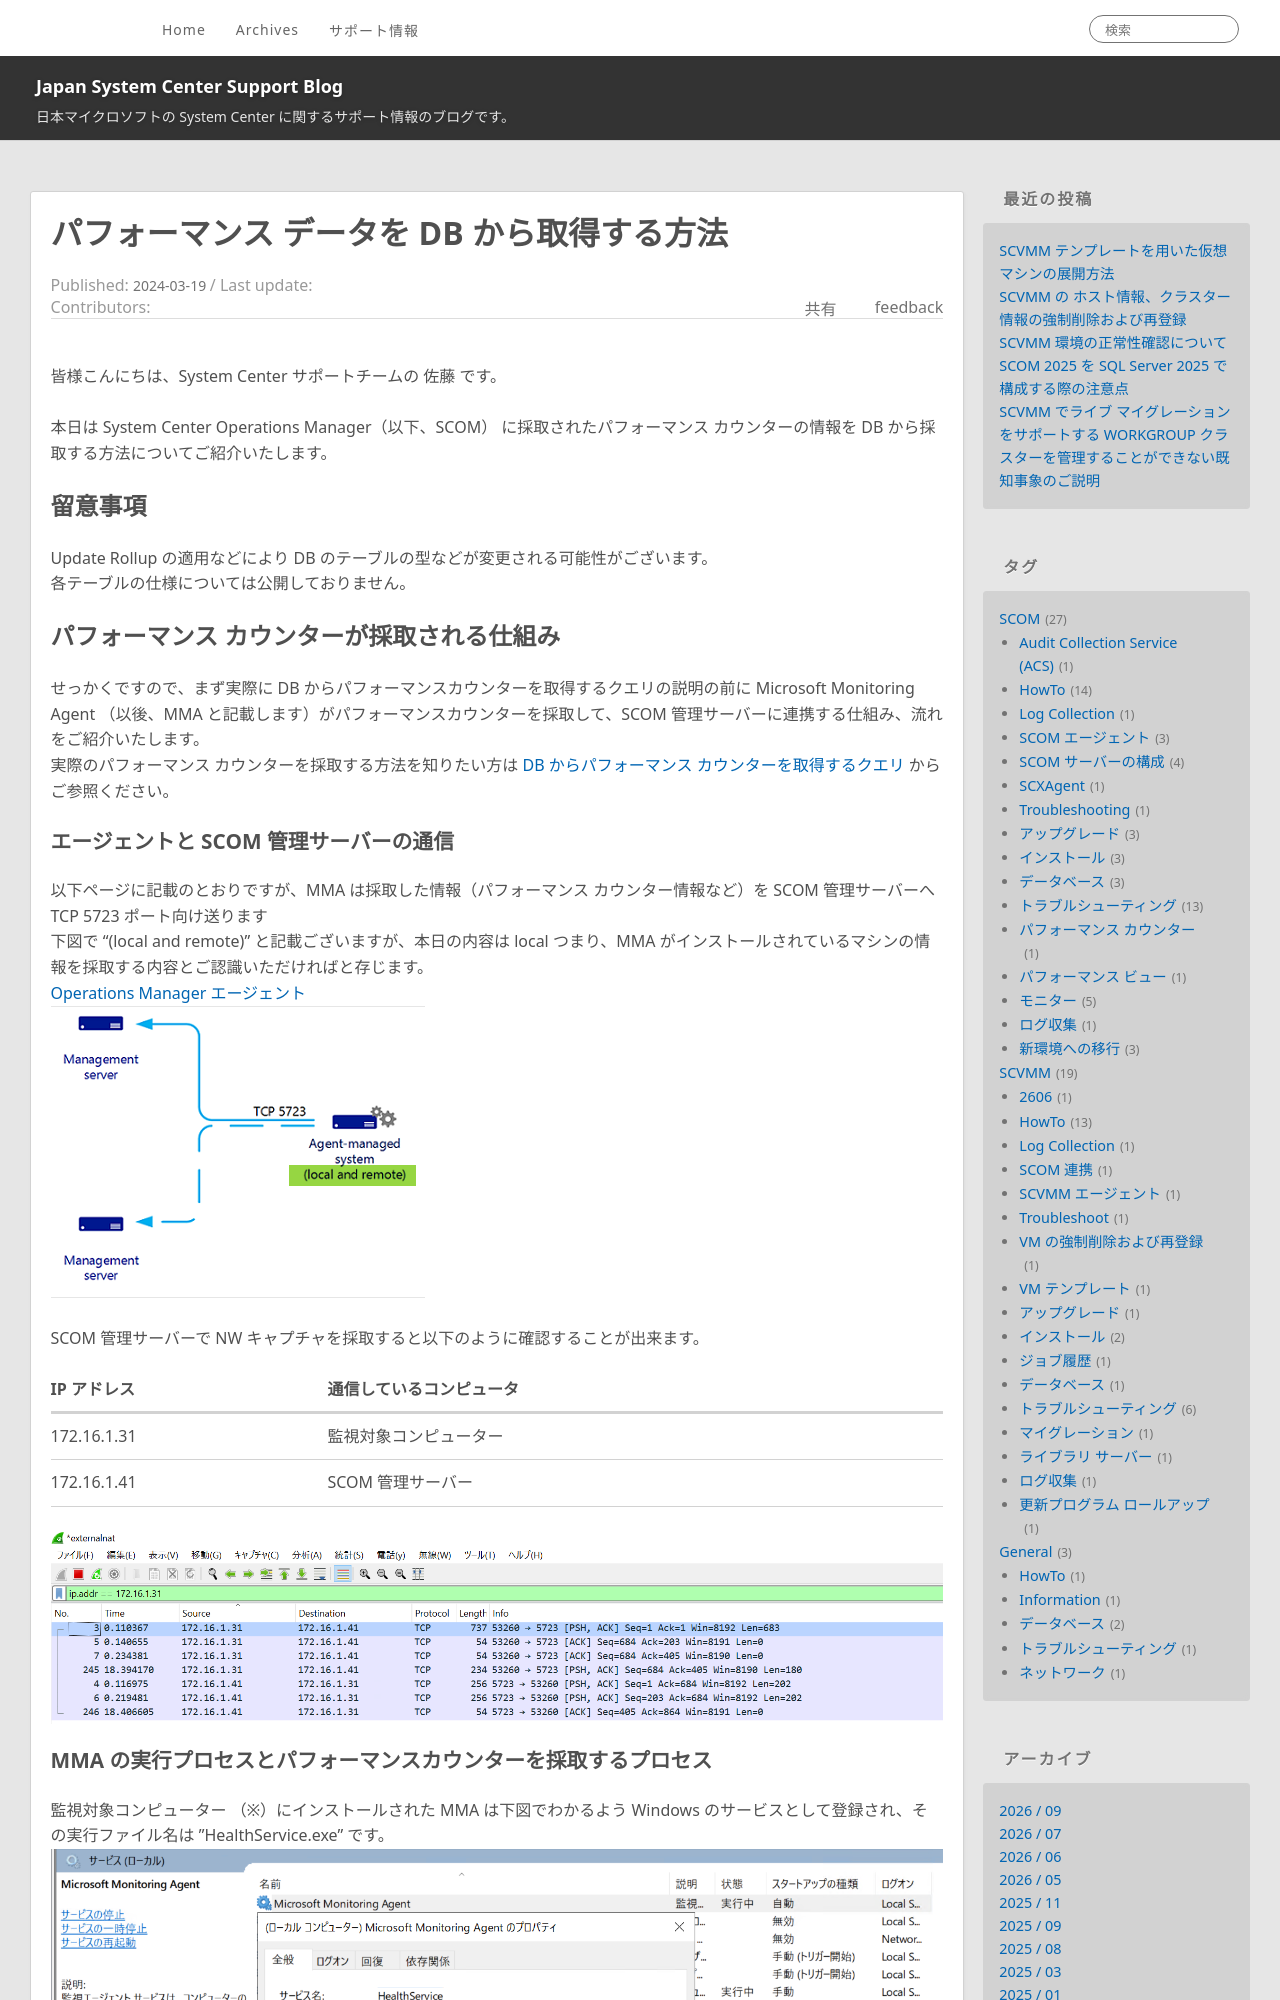

repository: jpsystemcenter/blog · page: SCOM/SCOM_howto_getPerformanceData_fromDB/index.html · generator: jekyll

---
title: パフォーマンス データを DB から取得する方法
date: 2024-03-19 22:00:00
tags:
  - SCOM
  - HowTo
  - パフォーマンス カウンター
---

<!-- more -->
皆様こんにちは、System Center サポートチームの 佐藤 です。

本日は System Center Operations Manager（以下、SCOM） に採取されたパフォーマンス カウンターの情報を DB から採取する方法についてご紹介いたします。

## 留意事項
Update Rollup の適用などにより DB のテーブルの型などが変更される可能性がございます。
各テーブルの仕様については公開しておりません。

## パフォーマンス カウンターが採取される仕組み
せっかくですので、まず実際に DB からパフォーマンスカウンターを取得するクエリの説明の前に Microsoft Monitoring Agent （以後、MMA と記載します）がパフォーマンスカウンターを採取して、SCOM 管理サーバーに連携する仕組み、流れをご紹介いたします。
実際のパフォーマンス カウンターを採取する方法を知りたい方は [DB からパフォーマンス カウンターを取得するクエリ](#DB-からパフォーマンス-カウンターを取得するクエリ)  からご参照ください。

### エージェントと SCOM 管理サーバーの通信
以下ページに記載のとおりですが、MMA は採取した情報（パフォーマンス カウンター情報など）を SCOM 管理サーバーへ TCP 5723 ポート向け送ります
下図で "(local and remote)" と記載ございますが、本日の内容は local つまり、MMA がインストールされているマシンの情報を採取する内容とご認識いただければと存じます。
[Operations Manager エージェント](https://learn.microsoft.com/ja-jp/system-center/scom/plan-planning-agent-deployment?view=sc-om-2022&tabs=Windows#communication-between-agents-and-management-servers)
![](0101.png)


SCOM 管理サーバーで NW キャプチャを採取すると以下のように確認することが出来ます。

|IP アドレス|通信しているコンピュータ|
|------------|------------|
| 172.16.1.31 | 監視対象コンピューター |
| 172.16.1.41 | SCOM 管理サーバー |

![](0102.png)
